Run: headless pygame with SDL's dummy video driver; simulated clock (each Clock.tick advances the game by its frame time, no real sleeping); random seed 0; keys injected as events and as key.get_pressed() state; mouse plan: one left click at the window centre at the start of phase 2, then a move to the lower-right quarter at the start of phase 3.
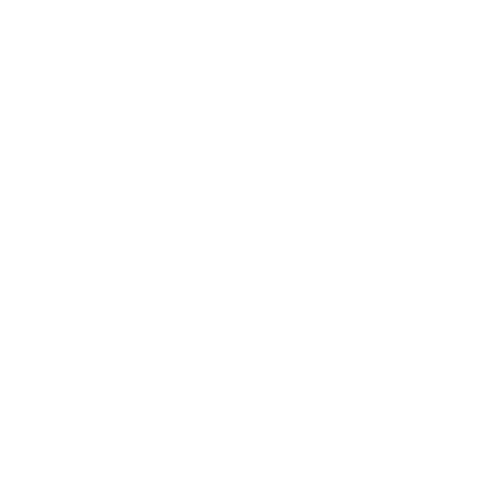
Frame 1 of 4 · flips 1–60 · no input
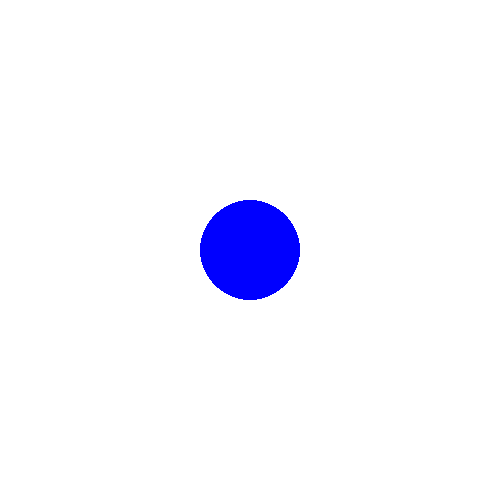
Frame 2 of 4 · flips 61–180 · clicked the window centre · tapped SPACE, RETURN · held RIGHT (→), D
Frame 3 of 4 · flips 181–300 · moved the mouse to the lower-right quarter · held DOWN (↓), S · screen unchanged from frame 2, image omitted
Frame 4 of 4 · flips 301–420 · held LEFT (←), A, UP (↑), W · screen unchanged from frame 3, image omitted

The pygame program that drew these frames:

import sys
import pygame
class pyPaintDemo : 

    def __init__(self , caption : str  ,size = (500,500) ): 
        self.caption = caption  
        self.width , self.height = size 
        self.window = None 
        self.circle_positions = [] 
        self.circle_radius = 50 
        self.color = (0,0,255) 
        self.bg_color = (255,255,255) 
        self.running = True  


    def prepareDisplayScreen(self): 
        pygame.init() 
        assert pygame.get_init() , "Pygame modules couldnt initialised successfully please try again later" 
        self.window = pygame.display.set_mode((self.width , self.height)) 
        pygame.display.set_caption(self.caption , "pyPaint")  
        self.window.fill(self.bg_color)


    def body(self): 
        while self.running : 
            for event in pygame.event.get(): 
                if event.type == pygame.QUIT: 
                    self.running = False 
                    pygame.quit() 
                
                elif event.type == pygame.MOUSEBUTTONDOWN:  
                    position = event.pos 
                    self.circle_positions.append(position) 



            for position in self.circle_positions: 
                
                    pygame.draw.circle(self.window , self.color ,position , self.circle_radius) 
                


            pygame.display.update() 

if __name__ == "__main__":  
    import pygame
    game = pyPaintDemo("pyPaintDemo") 
    game.prepareDisplayScreen() 
    game.body()

                    
        
